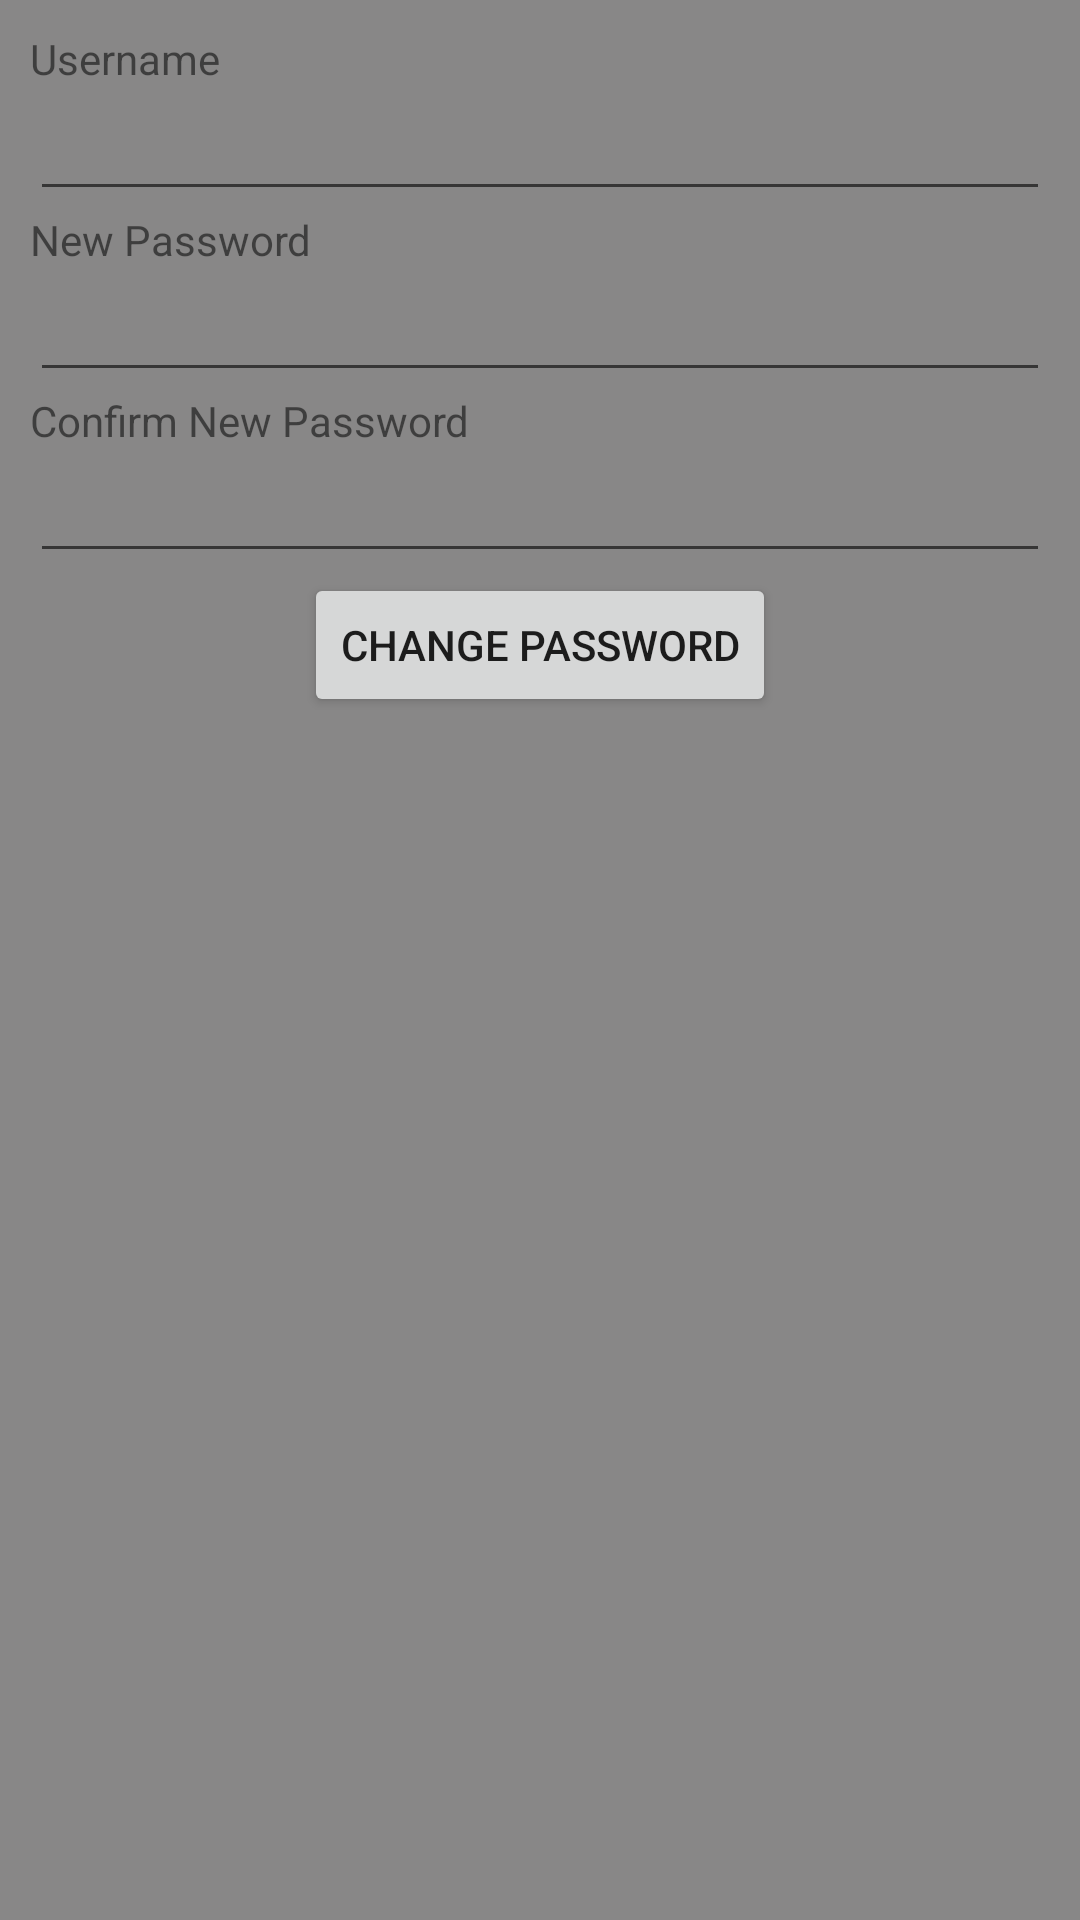

Layout XML and referenced resources for this Android screen:
<!-- AndroidManifest.xml: application theme Theme.GymDemoApp -->
<!-- res/layout/change_password_layout.xml -->
<LinearLayout xmlns:android="http://schemas.android.com/apk/res/android"
    android:layout_width="wrap_content"
    android:layout_height="wrap_content"
    android:layout_gravity="center"
    android:padding="10dp"
    android:background="#888787"
    android:orientation="vertical">

    
    <TextView
        android:layout_width="match_parent"
        android:layout_height="wrap_content"
        android:text="Username" />

    <EditText
        android:id="@+id/username_edittext"
        android:layout_width="match_parent"
        android:layout_height="wrap_content" />

    
    <TextView
        android:layout_width="match_parent"
        android:layout_height="wrap_content"
        android:text="New Password" />

    <EditText
        android:id="@+id/new_password_edittext"
        android:layout_width="match_parent"
        android:layout_height="wrap_content"
        android:inputType="textPassword" />

    
    <TextView
        android:layout_width="match_parent"
        android:layout_height="wrap_content"
        android:text="Confirm New Password" />

    <EditText
        android:id="@+id/confirm_password_edittext"
        android:layout_width="match_parent"
        android:layout_height="wrap_content"
        android:inputType="textPassword" />

    
    <Button
        android:id="@+id/change_password_button"
        android:layout_width="wrap_content"
        android:layout_height="wrap_content"
        android:layout_gravity="center"
        android:text="Change Password" />

</LinearLayout>
<!-- resources referenced by this layout -->
<resources>
  <style name="Theme.GymDemoApp" parent="Theme.MaterialComponents.DayNight.NoActionBar">
          
          <item name="colorPrimary">@color/purple_500</item>
          <item name="colorPrimaryVariant">@color/purple_700</item>
          <item name="colorOnPrimary">@color/white</item>
          
          <item name="colorSecondary">@color/teal_200</item>
          <item name="colorSecondaryVariant">@color/teal_700</item>
          <item name="colorOnSecondary">@color/black</item>
          
          <item name="android:statusBarColor" tools:targetApi="l">?attr/colorPrimaryVariant</item>
          
      </style>
  <color name="purple_500">#463163</color>
  <color name="purple_700">#FF3700B3</color>
  <color name="white">#FFFFFFFF</color>
  <color name="teal_200">#FF03DAC5</color>
  <color name="teal_700">#FF018786</color>
  <color name="black">#FF000000</color>
</resources>
